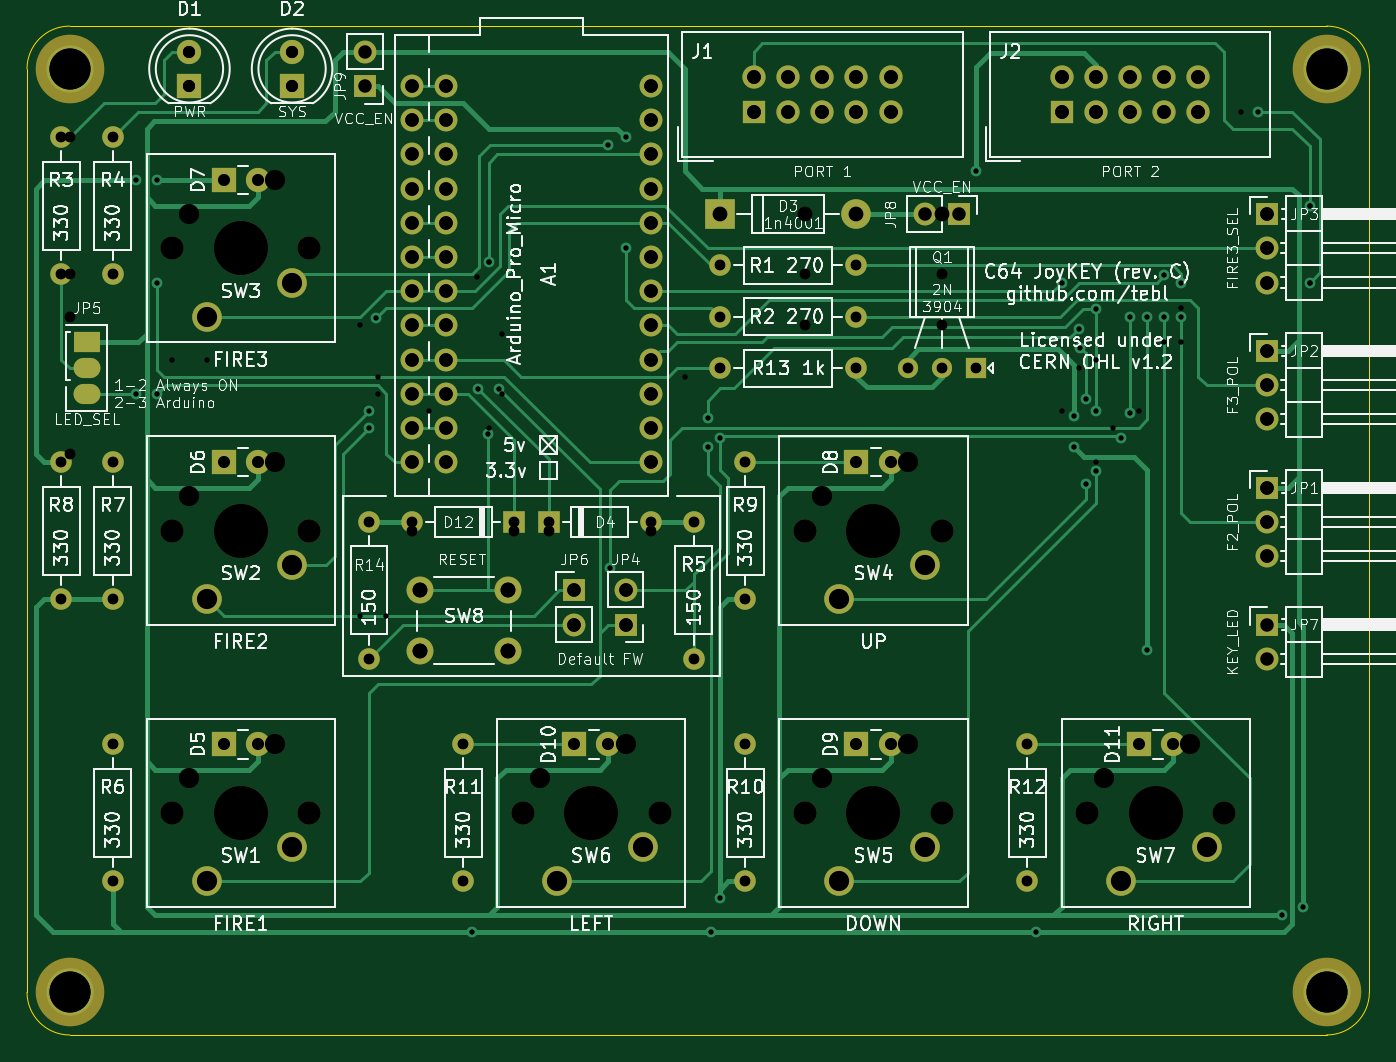
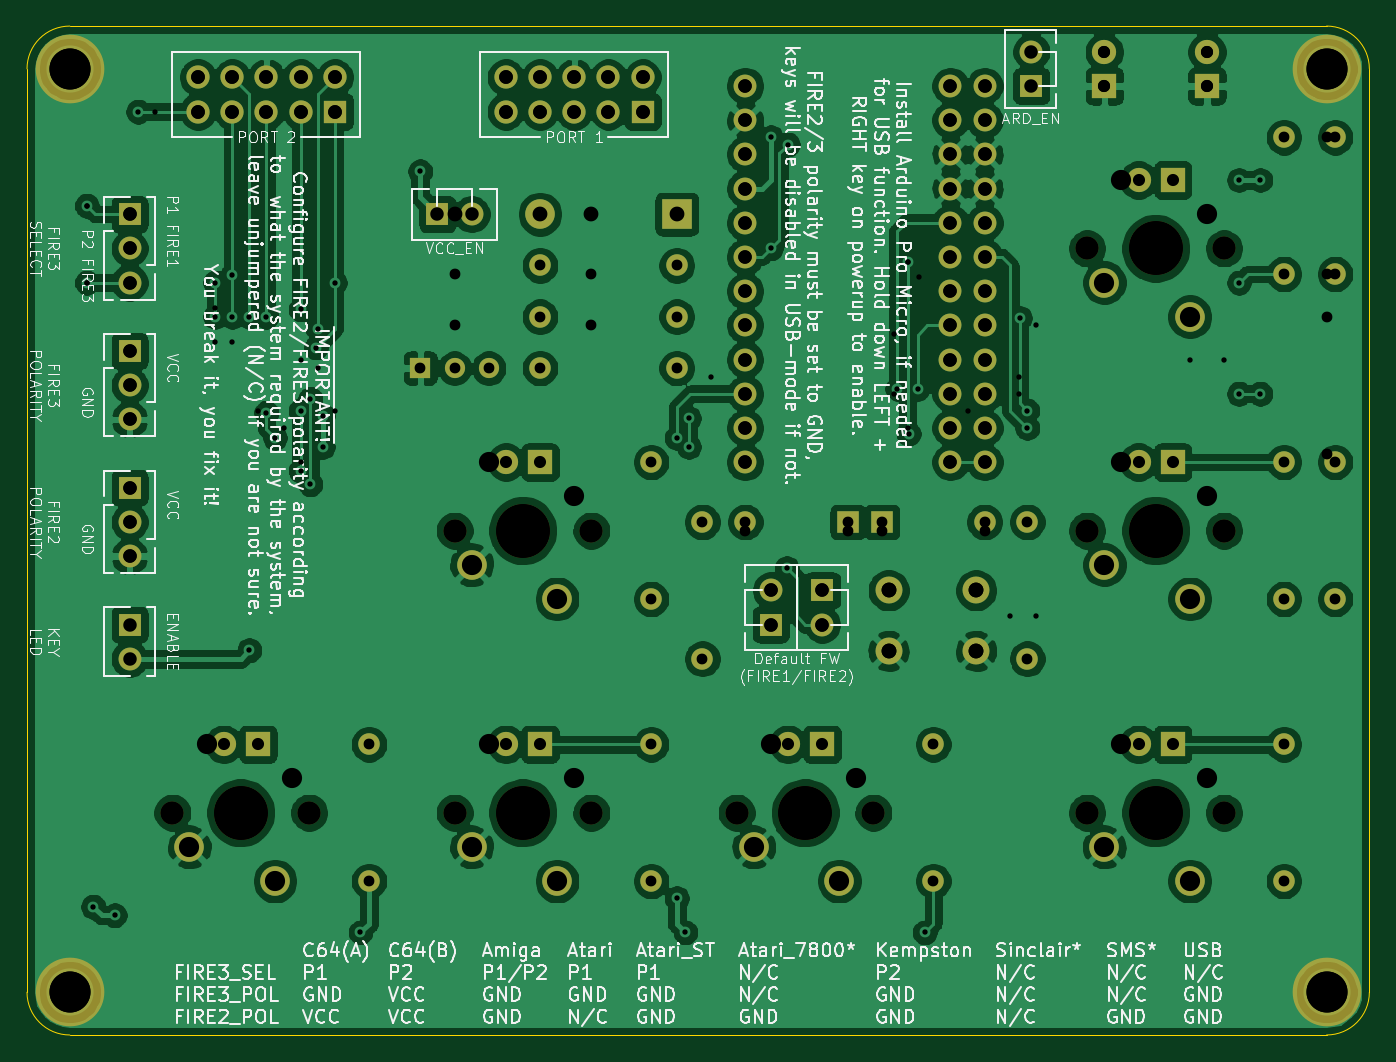
Circuit board: 12 layer files. Board 99.7 x 74.9 mm.
- bottom_copper: C64 Joykey-B_Cu.gbl (309152 bytes)
- bottom_mask: C64 Joykey-B_Mask.gbs (5767 bytes)
- paste: C64 Joykey-B_Paste.gbp (497 bytes)
- bottom_silk: C64 Joykey-B_SilkS.gbo (153118 bytes)
- outline: C64 Joykey-Edge_Cuts.gm1 (1043 bytes)
- top_copper: C64 Joykey-F_Cu.gtl (26659 bytes)
- top_mask: C64 Joykey-F_Mask.gts (5911 bytes)
- paste: C64 Joykey-F_Paste.gtp (641 bytes)
- top_silk: C64 Joykey-F_SilkS.gto (123646 bytes)
- drill: C64 Joykey-NPTH.drl (349 bytes)
- drill: C64 Joykey-PTH.drl (2933 bytes)
- drill: C64 Joykey.drl (2564 bytes)

=== bottom_copper: C64 Joykey-B_Cu.gbl (309152 bytes, source omitted) ===
=== bottom_mask: C64 Joykey-B_Mask.gbs ===
G04 #@! TF.GenerationSoftware,KiCad,Pcbnew,(5.1.8)-1*
G04 #@! TF.CreationDate,2021-02-05T21:24:47+01:00*
G04 #@! TF.ProjectId,C64 Joykey,43363420-4a6f-4796-9b65-792e6b696361,rev?*
G04 #@! TF.SameCoordinates,Original*
G04 #@! TF.FileFunction,Soldermask,Bot*
G04 #@! TF.FilePolarity,Negative*
%FSLAX46Y46*%
G04 Gerber Fmt 4.6, Leading zero omitted, Abs format (unit mm)*
G04 Created by KiCad (PCBNEW (5.1.8)-1) date 2021-02-05 21:24:47*
%MOMM*%
%LPD*%
G01*
G04 APERTURE LIST*
%ADD10C,1.600000*%
%ADD11O,1.600000X1.600000*%
%ADD12R,1.600000X1.600000*%
%ADD13C,1.800000*%
%ADD14R,1.800000X1.800000*%
%ADD15C,2.200000*%
%ADD16C,4.000000*%
%ADD17C,1.700000*%
%ADD18R,1.500000X1.500000*%
%ADD19O,1.500000X1.500000*%
%ADD20C,5.100000*%
%ADD21C,2.000000*%
%ADD22R,1.700000X1.700000*%
%ADD23O,1.700000X1.700000*%
%ADD24R,1.727200X1.727200*%
%ADD25O,1.727200X1.727200*%
%ADD26O,2.200000X2.200000*%
%ADD27R,2.200000X2.200000*%
G04 APERTURE END LIST*
D10*
X166370000Y-119380000D03*
D11*
X166370000Y-129540000D03*
D12*
X179705000Y-119380000D03*
D11*
X187325000Y-119380000D03*
D13*
X158115000Y-93980000D03*
D14*
X155575000Y-93980000D03*
D11*
X147320000Y-146050000D03*
D10*
X147320000Y-135890000D03*
D15*
X154305000Y-146050000D03*
X160655000Y-143510000D03*
D16*
X156845000Y-140970000D03*
D17*
X161925000Y-140970000D03*
X151765000Y-140970000D03*
D18*
X211455000Y-107950000D03*
D19*
X206375000Y-107950000D03*
X208915000Y-107950000D03*
D10*
X202565000Y-107950000D03*
D11*
X192405000Y-107950000D03*
D10*
X143510000Y-114935000D03*
D11*
X143510000Y-125095000D03*
X147320000Y-125095000D03*
D10*
X147320000Y-114935000D03*
D17*
X172085000Y-114935000D03*
X172085000Y-112395000D03*
X172085000Y-109855000D03*
X172085000Y-107315000D03*
X172085000Y-104775000D03*
X172085000Y-102235000D03*
X172085000Y-99695000D03*
X172085000Y-97155000D03*
X172085000Y-94615000D03*
X172085000Y-92075000D03*
X172085000Y-89535000D03*
X172085000Y-86995000D03*
X169545000Y-89535000D03*
X169545000Y-92075000D03*
X169545000Y-94615000D03*
X169545000Y-97155000D03*
X169545000Y-99695000D03*
X169545000Y-102235000D03*
X169545000Y-104775000D03*
X169545000Y-107315000D03*
X169545000Y-109855000D03*
X169545000Y-112395000D03*
X169545000Y-114935000D03*
X187325000Y-114935000D03*
X187325000Y-112395000D03*
X187325000Y-109855000D03*
X187325000Y-107315000D03*
X187325000Y-104775000D03*
X187325000Y-102235000D03*
X187325000Y-99695000D03*
X187325000Y-97155000D03*
X187325000Y-94615000D03*
X187325000Y-92075000D03*
X187325000Y-89535000D03*
X187325000Y-86995000D03*
X169545000Y-86995000D03*
X151765000Y-120015000D03*
X161925000Y-120015000D03*
D16*
X156845000Y-120015000D03*
D15*
X160655000Y-122555000D03*
X154305000Y-125095000D03*
X154305000Y-104140000D03*
X160655000Y-101600000D03*
D16*
X156845000Y-99060000D03*
D17*
X161925000Y-99060000D03*
X151765000Y-99060000D03*
X198755000Y-120015000D03*
X208915000Y-120015000D03*
D16*
X203835000Y-120015000D03*
D15*
X207645000Y-122555000D03*
X201295000Y-125095000D03*
X201295000Y-146050000D03*
X207645000Y-143510000D03*
D16*
X203835000Y-140970000D03*
D17*
X208915000Y-140970000D03*
X198755000Y-140970000D03*
X177800000Y-140970000D03*
X187960000Y-140970000D03*
D16*
X182880000Y-140970000D03*
D15*
X186690000Y-143510000D03*
X180340000Y-146050000D03*
X222250000Y-146050000D03*
X228600000Y-143510000D03*
D16*
X224790000Y-140970000D03*
D17*
X229870000Y-140970000D03*
X219710000Y-140970000D03*
D20*
X144145000Y-154305000D03*
X237490000Y-154305000D03*
X237490000Y-85725000D03*
X144145000Y-85725000D03*
D13*
X153035000Y-84455000D03*
D14*
X153035000Y-86995000D03*
X160655000Y-86995000D03*
D13*
X160655000Y-84455000D03*
D21*
X176680000Y-124460000D03*
X176680000Y-128960000D03*
X170180000Y-124460000D03*
X170180000Y-128960000D03*
D22*
X233045000Y-116840000D03*
D23*
X233045000Y-119380000D03*
X233045000Y-121920000D03*
X233045000Y-111760000D03*
X233045000Y-109220000D03*
D22*
X233045000Y-106680000D03*
D23*
X233045000Y-101600000D03*
X233045000Y-99060000D03*
D22*
X233045000Y-96520000D03*
D24*
X194945000Y-88900000D03*
D25*
X197485000Y-88900000D03*
X200025000Y-88900000D03*
X202565000Y-88900000D03*
X205105000Y-88900000D03*
X194945000Y-86360000D03*
X197485000Y-86360000D03*
X200025000Y-86360000D03*
X202565000Y-86360000D03*
X205105000Y-86360000D03*
X227965000Y-86360000D03*
X225425000Y-86360000D03*
X222885000Y-86360000D03*
X220345000Y-86360000D03*
X217805000Y-86360000D03*
X227965000Y-88900000D03*
X225425000Y-88900000D03*
X222885000Y-88900000D03*
X220345000Y-88900000D03*
D24*
X217805000Y-88900000D03*
D26*
X202565000Y-96520000D03*
D27*
X192405000Y-96520000D03*
D13*
X158115000Y-135890000D03*
D14*
X155575000Y-135890000D03*
D13*
X158115000Y-114935000D03*
D14*
X155575000Y-114935000D03*
X202565000Y-114935000D03*
D13*
X205105000Y-114935000D03*
D14*
X202565000Y-135890000D03*
D13*
X205105000Y-135890000D03*
X184150000Y-135890000D03*
D14*
X181610000Y-135890000D03*
X223520000Y-135890000D03*
D13*
X226060000Y-135890000D03*
D10*
X192405000Y-100330000D03*
D11*
X202565000Y-100330000D03*
X202565000Y-104140000D03*
D10*
X192405000Y-104140000D03*
X143510000Y-90805000D03*
D11*
X143510000Y-100965000D03*
X147320000Y-100965000D03*
D10*
X147320000Y-90805000D03*
D11*
X194310000Y-125095000D03*
D10*
X194310000Y-114935000D03*
X194310000Y-135890000D03*
D11*
X194310000Y-146050000D03*
X173355000Y-146050000D03*
D10*
X173355000Y-135890000D03*
X215265000Y-135890000D03*
D11*
X215265000Y-146050000D03*
D22*
X233045000Y-127000000D03*
D23*
X233045000Y-129540000D03*
X185420000Y-124460000D03*
D22*
X185420000Y-127000000D03*
X181610000Y-124460000D03*
D23*
X181610000Y-127000000D03*
D11*
X169545000Y-119380000D03*
D12*
X177165000Y-119380000D03*
D11*
X190500000Y-129540000D03*
D10*
X190500000Y-119380000D03*
D22*
X210185000Y-96520000D03*
D23*
X207645000Y-96520000D03*
D22*
X166077900Y-86995000D03*
D23*
X166077900Y-84455000D03*
M02*

=== paste: C64 Joykey-B_Paste.gbp ===
G04 #@! TF.GenerationSoftware,KiCad,Pcbnew,(5.1.8)-1*
G04 #@! TF.CreationDate,2021-02-05T21:24:47+01:00*
G04 #@! TF.ProjectId,C64 Joykey,43363420-4a6f-4796-9b65-792e6b696361,rev?*
G04 #@! TF.SameCoordinates,Original*
G04 #@! TF.FileFunction,Paste,Bot*
G04 #@! TF.FilePolarity,Positive*
%FSLAX46Y46*%
G04 Gerber Fmt 4.6, Leading zero omitted, Abs format (unit mm)*
G04 Created by KiCad (PCBNEW (5.1.8)-1) date 2021-02-05 21:24:47*
%MOMM*%
%LPD*%
G01*
G04 APERTURE LIST*
G04 APERTURE END LIST*
M02*

=== bottom_silk: C64 Joykey-B_SilkS.gbo (153118 bytes, source omitted) ===
=== outline: C64 Joykey-Edge_Cuts.gm1 ===
G04 #@! TF.GenerationSoftware,KiCad,Pcbnew,(5.1.8)-1*
G04 #@! TF.CreationDate,2021-02-05T21:24:47+01:00*
G04 #@! TF.ProjectId,C64 Joykey,43363420-4a6f-4796-9b65-792e6b696361,rev?*
G04 #@! TF.SameCoordinates,Original*
G04 #@! TF.FileFunction,Profile,NP*
%FSLAX46Y46*%
G04 Gerber Fmt 4.6, Leading zero omitted, Abs format (unit mm)*
G04 Created by KiCad (PCBNEW (5.1.8)-1) date 2021-02-05 21:24:47*
%MOMM*%
%LPD*%
G01*
G04 APERTURE LIST*
G04 #@! TA.AperFunction,Profile*
%ADD10C,0.050000*%
G04 #@! TD*
G04 APERTURE END LIST*
D10*
X237490000Y-82550000D02*
G75*
G02*
X240665000Y-85725000I0J-3175000D01*
G01*
X140970000Y-85725000D02*
G75*
G02*
X144145000Y-82550000I3175000J0D01*
G01*
X240665000Y-154305000D02*
G75*
G02*
X237490000Y-157480000I-3175000J0D01*
G01*
X144145000Y-157480000D02*
G75*
G02*
X140970000Y-154305000I0J3175000D01*
G01*
X240665000Y-85725000D02*
X240665000Y-154305000D01*
X144145000Y-82550000D02*
X237490000Y-82550000D01*
X140970000Y-154305000D02*
X140970000Y-85725000D01*
X237490000Y-157480000D02*
X144145000Y-157480000D01*
M02*

=== top_copper: C64 Joykey-F_Cu.gtl (26659 bytes, source omitted) ===
=== top_mask: C64 Joykey-F_Mask.gts (5911 bytes, source omitted) ===
=== paste: C64 Joykey-F_Paste.gtp ===
G04 #@! TF.GenerationSoftware,KiCad,Pcbnew,(5.1.8)-1*
G04 #@! TF.CreationDate,2021-02-05T21:24:47+01:00*
G04 #@! TF.ProjectId,C64 Joykey,43363420-4a6f-4796-9b65-792e6b696361,rev?*
G04 #@! TF.SameCoordinates,Original*
G04 #@! TF.FileFunction,Paste,Top*
G04 #@! TF.FilePolarity,Positive*
%FSLAX46Y46*%
G04 Gerber Fmt 4.6, Leading zero omitted, Abs format (unit mm)*
G04 Created by KiCad (PCBNEW (5.1.8)-1) date 2021-02-05 21:24:47*
%MOMM*%
%LPD*%
G01*
G04 APERTURE LIST*
%ADD10O,2.000000X1.500000*%
%ADD11R,2.000000X1.500000*%
G04 APERTURE END LIST*
D10*
X145415000Y-109855000D03*
X145415000Y-107950000D03*
D11*
X145415000Y-106045000D03*
M02*

=== top_silk: C64 Joykey-F_SilkS.gto (123646 bytes, source omitted) ===
=== drill: C64 Joykey-NPTH.drl ===
M48
INCH,TZ
T1C0.0669
T2C0.1575
%
G90
G05
T1
X78250Y-47250
X82250Y-47250
X59750Y-55500
X63750Y-55500
X86500Y-55500
X90500Y-55500
X59750Y-39000
X63750Y-39000
X78250Y-55500
X82250Y-55500
X59750Y-47250
X63750Y-47250
X70000Y-55500
X74000Y-55500
T2
X80250Y-47250
X61750Y-55500
X88500Y-55500
X61750Y-39000
X80250Y-55500
X61750Y-47250
X72000Y-55500
T0
M30

=== drill: C64 Joykey-PTH.drl ===
M48
INCH,TZ
T1C0.0157
T2C0.0315
T3C0.0354
T4C0.0394
T5C0.0400
T6C0.0433
T7C0.0591
T8C0.1200
%
G90
G05
T1
X58689Y-37000
X58689Y-43250
X59311Y-37000
X59311Y-40000
X59311Y-43250
X65500Y-43750
X65500Y-44250
X65715Y-41035
X68500Y-59000
X68700Y-43100
X68973Y-44423
X69000Y-39400
X69300Y-43100
X72500Y-35965
X72535Y-48350
X73000Y-35750
X73000Y-39000
X75400Y-43965
X75400Y-44800
X75500Y-59000
X75750Y-44535
X75750Y-58000
X83250Y-36750
X85000Y-59000
X85750Y-40000
X86100Y-43900
X86100Y-44800
X86250Y-41350
X86300Y-41900
X86465Y-43400
X86465Y-45900
X86750Y-40785
X86750Y-43750
X86750Y-45500
X87500Y-44535
X87750Y-41000
X87750Y-43800
X88250Y-41000
X88250Y-50750
X88750Y-39785
X88750Y-41000
X89250Y-40000
X89250Y-41000
X91500Y-35000
X92189Y-58500
X92811Y-58250
X93000Y-37750
X93000Y-40000
T2
X75750Y-42500
X79750Y-42500
X75750Y-41000
X79750Y-41000
X76500Y-45250
X76500Y-49250
X75000Y-47000
X75000Y-51000
X58000Y-53500
X58000Y-57500
X66750Y-47000
X69750Y-47000
X56500Y-35750
X56500Y-39750
X84750Y-53500
X84750Y-57500
X75750Y-39500
X79750Y-39500
X56500Y-45250
X56500Y-49250
X70750Y-47000
X73750Y-47000
X76500Y-53500
X76500Y-57500
X58000Y-45250
X58000Y-49250
X81250Y-42500
X82250Y-42500
X83250Y-42500
X65500Y-47000
X65500Y-51000
X68250Y-53500
X68250Y-57500
X58000Y-35750
X58000Y-39750
T3
X71500Y-53500
X72500Y-53500
X79750Y-45250
X80750Y-45250
X63250Y-33250
X63250Y-34250
X61250Y-37000
X62250Y-37000
X61250Y-53500
X62250Y-53500
X60250Y-33250
X60250Y-34250
X79750Y-53500
X80750Y-53500
X88000Y-53500
X89000Y-53500
X61250Y-45250
X62250Y-45250
T4
X91750Y-46000
X91750Y-47000
X91750Y-48000
X91750Y-50000
X91750Y-51000
X91750Y-42000
X91750Y-43000
X91750Y-44000
X73000Y-49000
X73000Y-50000
X91750Y-38000
X91750Y-39000
X91750Y-40000
X66750Y-34250
X66750Y-35250
X66750Y-36250
X66750Y-37250
X66750Y-38250
X66750Y-39250
X66750Y-40250
X66750Y-41250
X66750Y-42250
X66750Y-43250
X66750Y-44250
X66750Y-45250
X67750Y-34250
X67750Y-35250
X67750Y-36250
X67750Y-37250
X67750Y-38250
X67750Y-39250
X67750Y-40250
X67750Y-41250
X67750Y-42250
X67750Y-43250
X67750Y-44250
X67750Y-45250
X73750Y-34250
X73750Y-35250
X73750Y-36250
X73750Y-37250
X73750Y-38250
X73750Y-39250
X73750Y-40250
X73750Y-41250
X73750Y-42250
X73750Y-43250
X73750Y-44250
X73750Y-45250
X71500Y-49000
X71500Y-50000
X65385Y-33250
X65385Y-34250
X81750Y-38000
X82750Y-38000
T5
X76750Y-34000
X76750Y-35000
X77750Y-34000
X77750Y-35000
X78750Y-34000
X78750Y-35000
X79750Y-34000
X79750Y-35000
X80750Y-34000
X80750Y-35000
X85750Y-34000
X85750Y-35000
X86750Y-34000
X86750Y-35000
X87750Y-34000
X87750Y-35000
X88750Y-34000
X88750Y-35000
X89750Y-34000
X89750Y-35000
T6
X67000Y-49000
X67000Y-50772
X69559Y-49000
X69559Y-50772
X75750Y-38000
X79750Y-38000
T7
X79250Y-49250
X81750Y-48250
X60750Y-57500
X63250Y-56500
X87500Y-57500
X90000Y-56500
X60750Y-41000
X63250Y-40000
X79250Y-57500
X81750Y-56500
X60750Y-49250
X63250Y-48250
X71000Y-57500
X73500Y-56500
T8
X56750Y-33750
X93500Y-60750
X93500Y-33750
X56750Y-60750
T0
M30

=== drill: C64 Joykey.drl ===
M48
; DRILL file {KiCad (5.1.5)-3} date 17/12/2020 00:53:39
; FORMAT={2:4/ absolute / inch / suppress leading zeros}
; #@! TF.CreationDate,2020-12-17T00:53:39+01:00
; #@! TF.GenerationSoftware,Kicad,Pcbnew,(5.1.5)-3
FMAT,2
INCH,TZ
T1C0.0157
T2C0.0315
T3C0.0354
T4C0.0394
T5C0.0400
T6C0.0433
T7C0.0591
T8C0.1200
T9C0.0669
T10C0.1575
%
G90
G05
T1
X59750Y-42250
X60750Y-42250
X65250Y-41250
X65250Y-49750
X65750Y-42750
X65750Y-43250
X66000Y-49750
X67250Y-43750
X68661Y-39831
X69000Y-39400
X69000Y-44250
X69400Y-41500
X69400Y-43250
X74750Y-42750
X85750Y-43750
X86250Y-42500
X86750Y-42250
X86750Y-45250
X87250Y-44250
X88000Y-43750
X88750Y-41750
X89250Y-40750
X89250Y-41750
X91000Y-35000
X93000Y-37750
X93000Y-40000
T2
X78250Y-39750
X82250Y-39750
X56750Y-35750
X56750Y-39750
X70750Y-47250
X73750Y-47250
X66750Y-47250
X69750Y-47250
X56750Y-41000
X56750Y-45000
X78250Y-41250
X82250Y-41250
T3
X60250Y-33250
X60250Y-34250
X63250Y-33250
X63250Y-34250
T4
X91750Y-46000
X91750Y-47000
X91750Y-48000
X66750Y-34250
X66750Y-35250
X66750Y-36250
X66750Y-37250
X66750Y-38250
X66750Y-39250
X66750Y-40250
X66750Y-41250
X66750Y-42250
X66750Y-43250
X66750Y-44250
X66750Y-45250
X67750Y-34250
X67750Y-35250
X67750Y-36250
X67750Y-37250
X67750Y-38250
X67750Y-39250
X67750Y-40250
X67750Y-41250
X67750Y-42250
X67750Y-43250
X67750Y-44250
X67750Y-45250
X73750Y-34250
X73750Y-35250
X73750Y-36250
X73750Y-37250
X73750Y-38250
X73750Y-39250
X73750Y-40250
X73750Y-41250
X73750Y-42250
X73750Y-43250
X73750Y-44250
X73750Y-45250
X73000Y-49000
X73000Y-50000
X91750Y-42000
X91750Y-43000
X91750Y-44000
X91750Y-38000
X91750Y-39000
X91750Y-40000
X71500Y-49000
X71500Y-50000
T5
X85750Y-34000
X85750Y-35000
X86750Y-34000
X86750Y-35000
X87750Y-34000
X87750Y-35000
X88750Y-34000
X88750Y-35000
X89750Y-34000
X89750Y-35000
X76750Y-34000
X76750Y-35000
X77750Y-34000
X77750Y-35000
X78750Y-34000
X78750Y-35000
X79750Y-34000
X79750Y-35000
X80750Y-34000
X80750Y-35000
T6
X78250Y-38000
X82250Y-38000
X67000Y-49000
X67000Y-50772
X69559Y-49000
X69559Y-50772
T7
X60250Y-54500
X62750Y-53500
X78750Y-54500
X81250Y-53500
X60250Y-46250
X62750Y-45250
X78750Y-46250
X81250Y-45250
X70500Y-54500
X73000Y-53500
X60250Y-38000
X62750Y-37000
X87000Y-54500
X89500Y-53500
T8
X56750Y-33750
X93500Y-33750
X93500Y-60750
X56750Y-60750
T9
X59750Y-55500
X63750Y-55500
X78250Y-55500
X82250Y-55500
X59750Y-47250
X63750Y-47250
X78250Y-47250
X82250Y-47250
X70000Y-55500
X74000Y-55500
X59750Y-39000
X63750Y-39000
X86500Y-55500
X90500Y-55500
T10
X61750Y-55500
X80250Y-55500
X61750Y-47250
X80250Y-47250
X72000Y-55500
X61750Y-39000
X88500Y-55500
T0
M30
